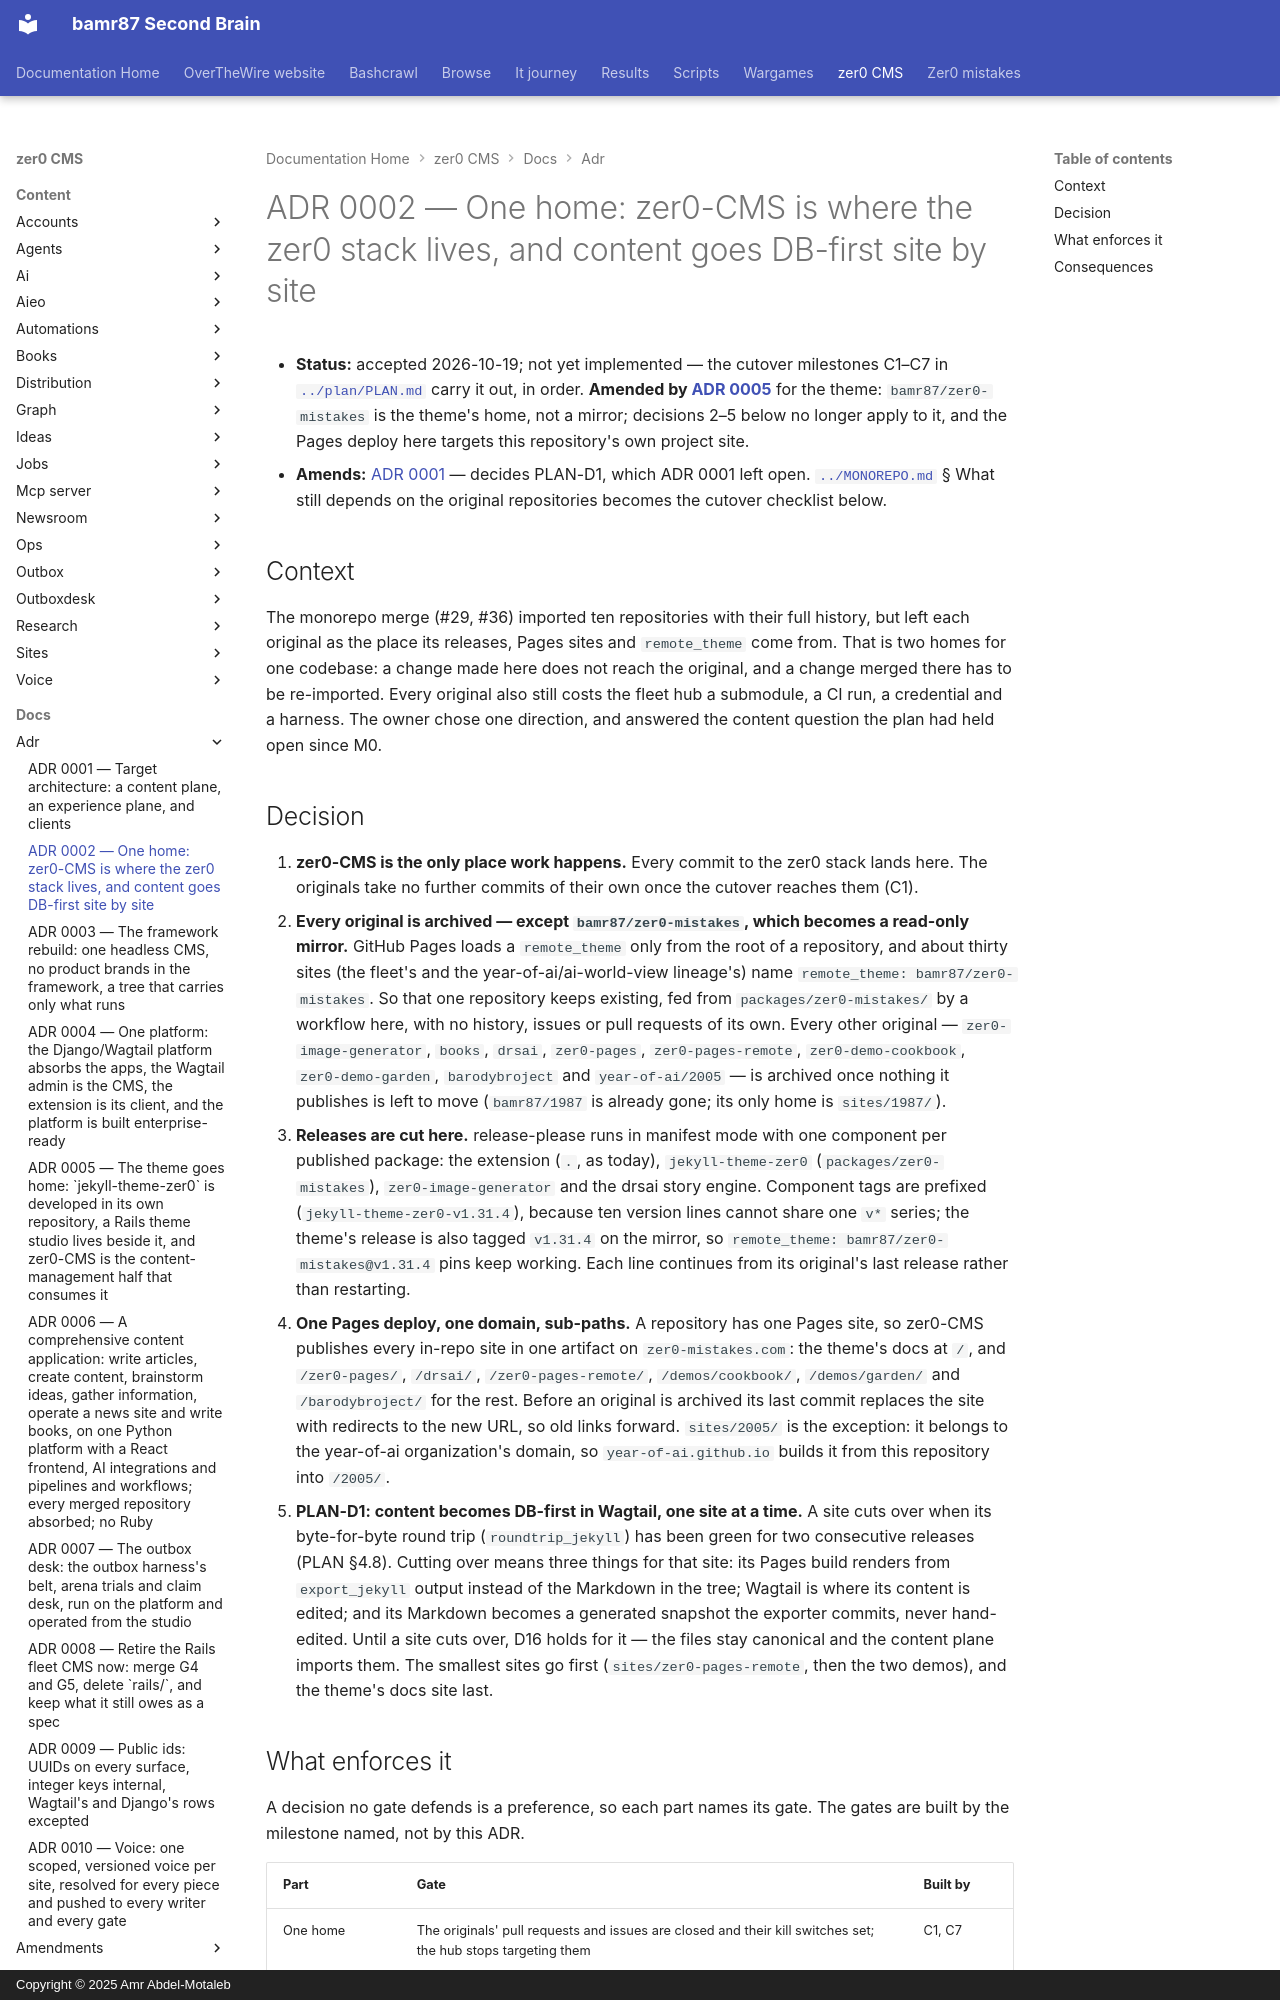

repository: bamr87/README · page: zer0-CMS/docs/adr/0002-one-home-cutover/index.html · generator: mkdocs · copyright: Copyright © 2025 Amr Abdel-Motaleb

---
source_file: docs/adr/0002-one-home-cutover.md
source_repo: bamr87/zer0-CMS
source_url: https://github.com/bamr87/zer0-CMS/blob/main/docs/adr/0002-one-home-cutover.md
title: 'ADR 0002 — One home: zer0-CMS is where the zer0 stack lives, and content goes
  DB-first site by site'
---
# ADR 0002 — One home: zer0-CMS is where the zer0 stack lives, and content goes DB-first site by site

- **Status:** accepted 2026-10-19; not yet implemented — the cutover milestones C1–C7 in [`../plan/PLAN.md`](../plan/PLAN.md) carry it out, in order. **Amended by [ADR 0005](0005-theme-goes-home.md)** for the theme: `bamr87/zer0-mistakes` is the theme's home, not a mirror; decisions 2–5 below no longer apply to it, and the Pages deploy here targets this repository's own project site.
- **Amends:** [ADR 0001](0001-target-architecture.md) — decides PLAN-D1, which ADR 0001 left open. [`../MONOREPO.md`](../MONOREPO.md) § What still depends on the original repositories becomes the cutover checklist below.

## Context

The monorepo merge (#29, #36) imported ten repositories with their full history, but left each original as the place its releases, Pages sites and `remote_theme` come from. That is two homes for one codebase: a change made here does not reach the original, and a change merged there has to be re-imported. Every original also still costs the fleet hub a submodule, a CI run, a credential and a harness. The owner chose one direction, and answered the content question the plan had held open since M0.

## Decision

1. **zer0-CMS is the only place work happens.** Every commit to the zer0 stack lands here. The originals take no further commits of their own once the cutover reaches them (C1).
2. **Every original is archived — except `bamr87/zer0-mistakes`, which becomes a read-only mirror.** GitHub Pages loads a `remote_theme` only from the root of a repository, and about thirty sites (the fleet's and the year-of-ai/ai-world-view lineage's) name `remote_theme: bamr87/zer0-mistakes`. So that one repository keeps existing, fed from `packages/zer0-mistakes/` by a workflow here, with no history, issues or pull requests of its own. Every other original — `zer0-image-generator`, `books`, `drsai`, `zer0-pages`, `zer0-pages-remote`, `zer0-demo-cookbook`, `zer0-demo-garden`, `barodybroject` and `year-of-ai/2005` — is archived once nothing it publishes is left to move (`bamr87/1987` is already gone; its only home is `sites/1987/`).
3. **Releases are cut here.** release-please runs in manifest mode with one component per published package: the extension (`.`, as today), `jekyll-theme-zer0` (`packages/zer0-mistakes`), `zer0-image-generator` and the drsai story engine. Component tags are prefixed (`jekyll-theme-zer0-v1.31.4`), because ten version lines cannot share one `v*` series; the theme's release is also tagged `v1.31.4` on the mirror, so `remote_theme: bamr87/zer0-mistakes@v1.31.4` pins keep working. Each line continues from its original's last release rather than restarting.
4. **One Pages deploy, one domain, sub-paths.** A repository has one Pages site, so zer0-CMS publishes every in-repo site in one artifact on `zer0-mistakes.com`: the theme's docs at `/`, and `/zer0-pages/`, `/drsai/`, `/zer0-pages-remote/`, `/demos/cookbook/`, `/demos/garden/` and `/barodybroject/` for the rest. Before an original is archived its last commit replaces the site with redirects to the new URL, so old links forward. `sites/2005/` is the exception: it belongs to the year-of-ai organization's domain, so `year-of-ai.github.io` builds it from this repository into `/2005/`.
5. **PLAN-D1: content becomes DB-first in Wagtail, one site at a time.** A site cuts over when its byte-for-byte round trip (`roundtrip_jekyll`) has been green for two consecutive releases (PLAN §4.8). Cutting over means three things for that site: its Pages build renders from `export_jekyll` output instead of the Markdown in the tree; Wagtail is where its content is edited; and its Markdown becomes a generated snapshot the exporter commits, never hand-edited. Until a site cuts over, D16 holds for it — the files stay canonical and the content plane imports them. The smallest sites go first (`sites/zer0-pages-remote`, then the two demos), and the theme's docs site last.
